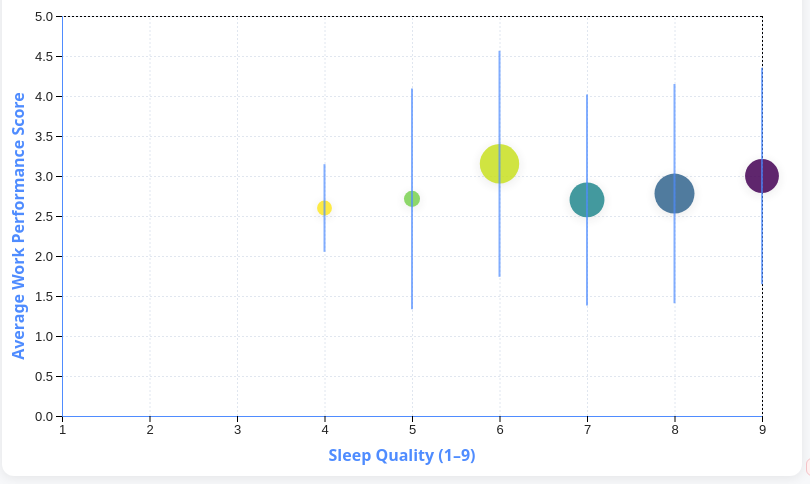
D3 v7 page, settled after 360 driven frames (6 s of simulated time); the page loaded 1 data file(s).


  (function(){
    // Basic browser compatibility check though I believe this is unnecessary
    if (!window.fetch || !window.Promise) {
      document.getElementById("error").textContent =
        "Your browser is too old for this visualization. Please update to a modern browser.";
      return;
    }

    const width = 800, height = 500, margin = {top:40,right:40,bottom:60,left:60};
    const svg = d3.select("#chart")
                  .attr("viewBox",[0,0,width,height])
                  .attr("preserveAspectRatio","xMidYMid meet");

    const tooltip = d3.select(".tooltip");

    // Robust CSV load
    d3.csv("joined_for_d3.csv").then(raw => {
      if (!raw || !raw.length) {
        throw new Error("CSV loaded but empty or missing rows.");
      }

      // Data prep
      raw.forEach((d,i) => {
        try {
          d["Quality of Sleep"] = +d["Quality of Sleep"];
          d["Performance_Score"] = +d["Performance_Score"];
          d["Stress Level"] = +d["Stress Level"];

          if (isNaN(d["Quality of Sleep"]) || isNaN(d["Performance_Score"])) {
            console.warn(`Row ${i} has invalid data:`, d);
          }
        } catch (e) {
          console.error("Error parsing row", i, e);
        }
      });

      // Filter out bad rows
      const clean = raw.filter(d => 
        !isNaN(d["Quality of Sleep"]) &&
        !isNaN(d["Performance_Score"]) &&
        !isNaN(d["Stress Level"])
      );

      if (!clean.length) {
        throw new Error("No valid data found in CSV after cleaning.");
      }

      // Group by sleep quality (mean, stddev, stress, count)
      const grouped = d3.rollups(
        clean,
        v => {
          const meanPerf = d3.mean(v, d => d["Performance_Score"]);
          const stdPerf = d3.deviation(v, d => d["Performance_Score"]);
          return {
            meanPerf,
            stdPerf,
            meanStress: d3.mean(v, d => d["Stress Level"]),
            count: v.length
          };
        },
        d => d["Quality of Sleep"]
      ).map(([quality, stats]) => ({
        quality: +quality,
        ...stats
      }));

      grouped.sort((a,b) => d3.ascending(a.quality, b.quality));

      // --- Scales ---
      const x = d3.scaleLinear()
        .domain([1,9])
        .range([margin.left, width - margin.right]);

      const y = d3.scaleLinear()
        .domain([0, d3.max(grouped, d => d.meanPerf + (d.stdPerf||0))]).nice()
        .range([height - margin.bottom, margin.top]);

      // Use a more modern color palette
      const color = d3.scaleSequential()
        .domain(d3.extent(grouped, d => d.meanStress))
        .interpolator(d3.interpolateViridis);

      const size = d3.scaleSqrt()
        .domain([0, d3.max(grouped, d => d.count)])
        .range([4,20]);

      // --- Axes ---
      // Add gridlines for readability
      svg.append("g")
        .attr("class","grid")
        .attr("transform",`translate(0,${height - margin.bottom})`)
        .call(d3.axisBottom(x).ticks(9).tickSize(-height + margin.top + margin.bottom).tickFormat(""));
      svg.append("g")
        .attr("class","grid")
        .attr("transform",`translate(${margin.left},0)`)
        .call(d3.axisLeft(y).ticks(8).tickSize(-width + margin.left + margin.right).tickFormat(""));

      svg.selectAll(".grid line")
        .attr("stroke", "#e0e6ef")
        .attr("stroke-dasharray", "2,2");

      svg.append("g")
        .attr("class","x-axis")
        .attr("transform",`translate(0,${height - margin.bottom})`)
        .call(d3.axisBottom(x).ticks(9).tickFormat(d3.format("d")))
        .call(g => g.selectAll(".domain").attr("stroke", "#4f8cff"))
        .call(g => g.selectAll(".tick text").attr("font-size",13).attr("fill", "#222"));

      svg.append("g")
        .attr("class","y-axis")
        .attr("transform",`translate(${margin.left},0)`)
        .call(d3.axisLeft(y))
        .call(g => g.selectAll(".domain").attr("stroke", "#4f8cff"))
        .call(g => g.selectAll(".tick text").attr("font-size",13).attr("fill", "#222"));

      // Axis labels
      svg.append("text")
        .attr("x", width/2)
        .attr("y", height - 15)
        .attr("text-anchor","middle")
        .attr("font-size", "16px")
        .attr("font-weight", "bold")
        .attr("fill", "#4f8cff")
        .text("Sleep Quality (1–9)");

      svg.append("text")
        .attr("transform","rotate(-90)")
        .attr("x", -height/2)
        .attr("y", 22)
        .attr("text-anchor","middle")
        .attr("font-size", "16px")
        .attr("font-weight", "bold")
        .attr("fill", "#4f8cff")
        .text("Average Work Performance Score");

      // const to contain chart elements
      const chartGroup = svg.append("g").attr("class","chart-body");

      function update(minQ, maxQ) {
        const filtered = grouped.filter(d => d.quality >= minQ && d.quality <= maxQ);

        // Bubbles
        const circles = chartGroup.selectAll("circle")
          .data(filtered, d => d.quality);

        circles.enter().append("circle")
          .attr("cx", d => x(d.quality))
          .attr("cy", d => y(d.meanPerf))
          .attr("r", 0)
          .attr("fill", d => color(d.meanStress))
          .attr("opacity",0.85)
          .style("filter", "drop-shadow(0 2px 6px rgba(0,0,0,0.10))")
          .merge(circles)
          .transition().duration(600)
          .attr("cx", d => x(d.quality))
          .attr("cy", d => y(d.meanPerf))
          .attr("r", d => size(d.count))
          .attr("fill", d => color(d.meanStress));

        chartGroup.selectAll("circle")
          .on("mouseover",(event,d)=>{
            tooltip.style("display","block")
                   .style("opacity",1)
                   .html(
                     `<b>Sleep Quality:</b> ${d.quality}<br>
                      <b>Avg Performance:</b> ${d.meanPerf.toFixed(2)}<br>
                      <b>StdDev:</b> ${d.stdPerf ? d.stdPerf.toFixed(2) : "–"}<br>
                      <b>Avg Stress:</b> ${d.meanStress.toFixed(2)}<br>
                      <b>Count:</b> ${d.count}`
                   );
          })
          .on("mousemove",(event)=>{
            tooltip.style("left",(event.pageX+10)+"px")
                   .style("top",(event.pageY-30)+"px");
          })
          .on("mouseout",()=>tooltip.style("opacity",0).style("display","none"));

        circles.exit().transition().duration(400).attr("r",0).remove();

        // Error bars
        const bars = chartGroup.selectAll("line.error")
          .data(filtered, d => d.quality);

        bars.enter().append("line")
          .attr("class","error")
          .attr("x1", d => x(d.quality))
          .attr("x2", d => x(d.quality))
          .attr("y1", d => y(d.meanPerf))
          .attr("y2", d => y(d.meanPerf))
          .attr("stroke","#4f8cff")
          .attr("stroke-width",2)
          .attr("opacity",0.7)
          .merge(bars)
          .transition().duration(600)
          .attr("x1", d => x(d.quality))
          .attr("x2", d => x(d.quality))
          .attr("y1", d => y(d.meanPerf - (d.stdPerf||0)))
          .attr("y2", d => y(d.meanPerf + (d.stdPerf||0)))
          .attr("stroke","#4f8cff")
          .attr("stroke-width",2)
          .attr("opacity",0.7);

        bars.exit().transition().duration(400).attr("y1", d => y(d.meanPerf)).attr("y2", d => y(d.meanPerf)).remove();
      }

      // Initial draw to display all data
      update(1,9);

      // Show controls after successful data load
      document.getElementById("controls").style.display = "block";

      // Sliders for filter
      const minSlider = d3.select("#minQuality");
      const maxSlider = d3.select("#maxQuality");
      const minLabel = d3.select("#minLabel");
      const maxLabel = d3.select("#maxLabel");

      function applyFilter() {
        let minQ = +minSlider.node().value;
        let maxQ = +maxSlider.node().value;
        if (minQ > maxQ) [minQ,maxQ] = [maxQ,minQ];
        minLabel.text(minQ);
        maxLabel.text(maxQ);
        update(minQ,maxQ);
      }

      minSlider.on("input", applyFilter);
      maxSlider.on("input", applyFilter);

    }).catch(err => {
      console.error("Error loading or processing data:", err);
      document.getElementById("error").textContent =
        "Failed to load or process the dataset. Please check if the file is named correctly or if it exists at all.";
    });
  })();
  

### data: joined_for_d3.csv
Person ID, Gender, Age, Sleep Duration, Quality of Sleep, Stress Level, Sleep Disorder, person_id, Employee_ID, Performance_Score, Sleep Duration_norm, Quality of Sleep_norm, Stress Level_norm, Performance_Score_norm, Age_norm
1, Male, 27, 6.1, 6, 6, , 1, 1, 5, 0.1111, 0.4, 0.6, 1.0, 0.0
2, Male, 28, 6.2, 6, 8, , 2, 2, 5, 0.1481, 0.4, 1.0, 1.0, 0.03125
3, Male, 28, 6.2, 6, 8, , 3, 3, 3, 0.1481, 0.4, 1.0, 0.5, 0.03125
4, Male, 28, 5.9, 4, 8, Sleep Apnea, 4, 4, 2, 0.03704, 0.0, 1.0, 0.25, 0.03125
5, Male, 28, 5.9, 4, 8, Sleep Apnea, 5, 5, 2, 0.03704, 0.0, 1.0, 0.25, 0.03125
6, Male, 28, 5.9, 4, 8, Insomnia, 6, 6, 3, 0.03704, 0.0, 1.0, 0.5, 0.03125
7, Male, 29, 6.3, 6, 7, Insomnia, 7, 7, 5, 0.1852, 0.4, 0.8, 1.0, 0.0625
8, Male, 29, 7.8, 7, 6, , 8, 8, 2, 0.7407, 0.6, 0.6, 0.25, 0.0625
9, Male, 29, 7.8, 7, 6, , 9, 9, 2, 0.7407, 0.6, 0.6, 0.25, 0.0625
10, Male, 29, 7.8, 7, 6, , 10, 10, 1, 0.7407, 0.6, 0.6, 0.0, 0.0625
11, Male, 29, 6.1, 6, 8, , 11, 11, 3, 0.1111, 0.4, 1.0, 0.5, 0.0625
12, Male, 29, 7.8, 7, 6, , 12, 12, 5, 0.7407, 0.6, 0.6, 1.0, 0.0625
13, Male, 29, 6.1, 6, 8, , 13, 13, 4, 0.1111, 0.4, 1.0, 0.75, 0.0625
14, Male, 29, 6.0, 6, 8, , 14, 14, 4, 0.07407, 0.4, 1.0, 0.75, 0.0625
15, Male, 29, 6.0, 6, 8, , 15, 15, 1, 0.07407, 0.4, 1.0, 0.0, 0.0625
16, Male, 29, 6.0, 6, 8, , 16, 16, 2, 0.07407, 0.4, 1.0, 0.25, 0.0625
17, Female, 29, 6.5, 5, 7, Sleep Apnea, 17, 17, 2, 0.2593, 0.2, 0.8, 0.25, 0.0625
18, Male, 29, 6.0, 6, 8, Sleep Apnea, 18, 18, 3, 0.07407, 0.4, 1.0, 0.5, 0.0625
19, Female, 29, 6.5, 5, 7, Insomnia, 19, 19, 1, 0.2593, 0.2, 0.8, 0.0, 0.0625
20, Male, 30, 7.6, 7, 6, , 20, 20, 2, 0.6667, 0.6, 0.6, 0.25, 0.09375
21, Male, 30, 7.7, 7, 6, , 21, 21, 1, 0.7037, 0.6, 0.6, 0.0, 0.09375
22, Male, 30, 7.7, 7, 6, , 22, 22, 5, 0.7037, 0.6, 0.6, 1.0, 0.09375
23, Male, 30, 7.7, 7, 6, , 23, 23, 4, 0.7037, 0.6, 0.6, 0.75, 0.09375
24, Male, 30, 7.7, 7, 6, , 24, 24, 2, 0.7037, 0.6, 0.6, 0.25, 0.09375
25, Male, 30, 7.8, 7, 6, , 25, 25, 2, 0.7407, 0.6, 0.6, 0.25, 0.09375
26, Male, 30, 7.9, 7, 6, , 26, 26, 5, 0.7778, 0.6, 0.6, 1.0, 0.09375
27, Male, 30, 7.8, 7, 6, , 27, 27, 2, 0.7407, 0.6, 0.6, 0.25, 0.09375
28, Male, 30, 7.9, 7, 6, , 28, 28, 3, 0.7778, 0.6, 0.6, 0.5, 0.09375
29, Male, 30, 7.9, 7, 6, , 29, 29, 2, 0.7778, 0.6, 0.6, 0.25, 0.09375
30, Male, 30, 7.9, 7, 6, , 30, 30, 3, 0.7778, 0.6, 0.6, 0.5, 0.09375
31, Female, 30, 6.4, 5, 7, Sleep Apnea, 31, 31, 1, 0.2222, 0.2, 0.8, 0.0, 0.09375
32, Female, 30, 6.4, 5, 7, Insomnia, 32, 32, 4, 0.2222, 0.2, 0.8, 0.75, 0.09375
33, Female, 31, 7.9, 8, 4, , 33, 33, 2, 0.7778, 0.8, 0.2, 0.25, 0.125
34, Male, 31, 6.1, 6, 8, , 34, 34, 4, 0.1111, 0.4, 1.0, 0.75, 0.125
35, Male, 31, 7.7, 7, 6, , 35, 35, 4, 0.7037, 0.6, 0.6, 0.75, 0.125
36, Male, 31, 6.1, 6, 8, , 36, 36, 5, 0.1111, 0.4, 1.0, 1.0, 0.125
37, Male, 31, 6.1, 6, 8, , 37, 37, 2, 0.1111, 0.4, 1.0, 0.25, 0.125
38, Male, 31, 7.6, 7, 6, , 38, 38, 2, 0.6667, 0.6, 0.6, 0.25, 0.125
39, Male, 31, 7.6, 7, 6, , 39, 39, 1, 0.6667, 0.6, 0.6, 0.0, 0.125
40, Male, 31, 7.6, 7, 6, , 40, 40, 5, 0.6667, 0.6, 0.6, 1.0, 0.125
41, Male, 31, 7.7, 7, 6, , 41, 41, 2, 0.7037, 0.6, 0.6, 0.25, 0.125
42, Male, 31, 7.7, 7, 6, , 42, 42, 4, 0.7037, 0.6, 0.6, 0.75, 0.125
43, Male, 31, 7.7, 7, 6, , 43, 43, 3, 0.7037, 0.6, 0.6, 0.5, 0.125
44, Male, 31, 7.8, 7, 6, , 44, 44, 3, 0.7407, 0.6, 0.6, 0.5, 0.125
45, Male, 31, 7.7, 7, 6, , 45, 45, 2, 0.7037, 0.6, 0.6, 0.25, 0.125
46, Male, 31, 7.8, 7, 6, , 46, 46, 2, 0.7407, 0.6, 0.6, 0.25, 0.125
47, Male, 31, 7.7, 7, 6, , 47, 47, 4, 0.7037, 0.6, 0.6, 0.75, 0.125
48, Male, 31, 7.8, 7, 6, , 48, 48, 1, 0.7407, 0.6, 0.6, 0.0, 0.125
49, Male, 31, 7.7, 7, 6, , 49, 49, 5, 0.7037, 0.6, 0.6, 1.0, 0.125
50, Male, 31, 7.7, 7, 6, Sleep Apnea, 50, 50, 2, 0.7037, 0.6, 0.6, 0.25, 0.125
51, Male, 32, 7.5, 8, 3, , 51, 51, 1, 0.6296, 0.8, 0.0, 0.0, 0.1562
52, Male, 32, 7.5, 8, 3, , 52, 52, 2, 0.6296, 0.8, 0.0, 0.25, 0.1562
53, Male, 32, 6.0, 6, 8, , 53, 53, 3, 0.07407, 0.4, 1.0, 0.5, 0.1562
54, Male, 32, 7.6, 7, 6, , 54, 54, 2, 0.6667, 0.6, 0.6, 0.25, 0.1562
55, Male, 32, 6.0, 6, 8, , 55, 55, 5, 0.07407, 0.4, 1.0, 1.0, 0.1562
56, Male, 32, 6.0, 6, 8, , 56, 56, 3, 0.07407, 0.4, 1.0, 0.5, 0.1562
57, Male, 32, 7.7, 7, 6, , 57, 57, 1, 0.7037, 0.6, 0.6, 0.0, 0.1562
58, Male, 32, 6.0, 6, 8, , 58, 58, 4, 0.07407, 0.4, 1.0, 0.75, 0.1562
59, Male, 32, 6.0, 6, 8, , 59, 59, 3, 0.07407, 0.4, 1.0, 0.5, 0.1562
60, Male, 32, 7.7, 7, 6, , 60, 60, 1, 0.7037, 0.6, 0.6, 0.0, 0.1562
... 314 more rows